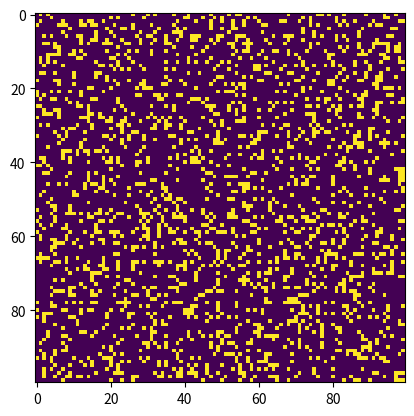

Write Python code to recreate this figure.
# Python code to implement Conway's Game Of Life
import argparse
import numpy as np
import matplotlib.pyplot as plt
import matplotlib.animation as animation

# setting up the values for the grid
ON = 255
OFF = 0
vals = [ON, OFF]

def randomGrid(N):

	"""returns a grid of NxN random values"""
	return np.random.choice(vals, N*N, p=[0.2, 0.8]).reshape(N, N)

def addGlider(i, j, grid):

	"""adds a glider with top left cell at (i, j)"""
	glider = np.array([[0, 0, 255],
					[255, 0, 255],
					[0, 255, 255]])
	grid[i:i+3, j:j+3] = glider

def addGosperGliderGun(i, j, grid):

	"""adds a Gosper Glider Gun with top left
	cell at (i, j)"""
	gun = np.zeros(11*38).reshape(11, 38)

	gun[5][1] = gun[5][2] = 255
	gun[6][1] = gun[6][2] = 255

	gun[3][13] = gun[3][14] = 255
	gun[4][12] = gun[4][16] = 255
	gun[5][11] = gun[5][17] = 255
	gun[6][11] = gun[6][15] = gun[6][17] = gun[6][18] = 255
	gun[7][11] = gun[7][17] = 255
	gun[8][12] = gun[8][16] = 255
	gun[9][13] = gun[9][14] = 255

	gun[1][25] = 255
	gun[2][23] = gun[2][25] = 255
	gun[3][21] = gun[3][22] = 255
	gun[4][21] = gun[4][22] = 255
	gun[5][21] = gun[5][22] = 255
	gun[6][23] = gun[6][25] = 255
	gun[7][25] = 255

	gun[3][35] = gun[3][36] = 255
	gun[4][35] = gun[4][36] = 255

	grid[i:i+11, j:j+38] = gun

def update(frameNum, img, grid, N):

	# copy grid since we require 8 neighbors
	# for calculation and we go line by line
	newGrid = grid.copy()
	for i in range(N):
		for j in range(N):

			# compute 8-neighbor sum
			# using toroidal boundary conditions - x and y wrap around
			# so that the simulation takes place on a toroidal surface.
			total = int((grid[i, (j-1)%N] + grid[i, (j+1)%N] +
						grid[(i-1)%N, j] + grid[(i+1)%N, j] +
						grid[(i-1)%N, (j-1)%N] + grid[(i-1)%N, (j+1)%N] +
						grid[(i+1)%N, (j-1)%N] + grid[(i+1)%N, (j+1)%N])/255)

			# apply Conway's rules
			if grid[i, j] == ON:
				if (total < 2) or (total > 3):
					newGrid[i, j] = OFF
			else:
				if total == 3:
					newGrid[i, j] = ON

	# update data
	img.set_data(newGrid)
	grid[:] = newGrid[:]
	return img,

# main() function
def main():

	# Command line args are in sys.argv[1], sys.argv[2] ..
	# sys.argv[0] is the script name itself and can be ignored
	# parse arguments
	parser = argparse.ArgumentParser(description="Runs Conway's Game of Life simulation.")

	# add arguments
	parser.add_argument('--grid-size', dest='N', required=False)
	parser.add_argument('--mov-file', dest='movfile', required=False)
	parser.add_argument('--interval', dest='interval', required=False)
	parser.add_argument('--glider', action='store_true', required=False)
	parser.add_argument('--gosper', action='store_true', required=False)
	args = parser.parse_args()
	
	# set grid size
	N = 100
	if args.N and int(args.N) > 8:
		N = int(args.N)
		
	# set animation update interval
	updateInterval = 50
	if args.interval:
		updateInterval = int(args.interval)

	# declare grid
	grid = np.array([])

	# check if "glider" demo flag is specified
	if args.glider:
		grid = np.zeros(N*N).reshape(N, N)
		addGlider(1, 1, grid)
	elif args.gosper:
		grid = np.zeros(N*N).reshape(N, N)
		addGosperGliderGun(10, 10, grid)

	else: # populate grid with random on/off -
			# more off than on
		grid = randomGrid(N)

	# set up animation
	fig, ax = plt.subplots()
	img = ax.imshow(grid, interpolation='nearest')
	ani = animation.FuncAnimation(fig, update, fargs=(img, grid, N, ),
								frames = 10,
								interval=updateInterval,
								save_count=50)

	# # of frames?
	# set output file
	if args.movfile:
		ani.save(args.movfile, fps=30, extra_args=['-vcodec', 'libx264'])

	plt.show()

# call main
if __name__ == '__main__':
	main()
